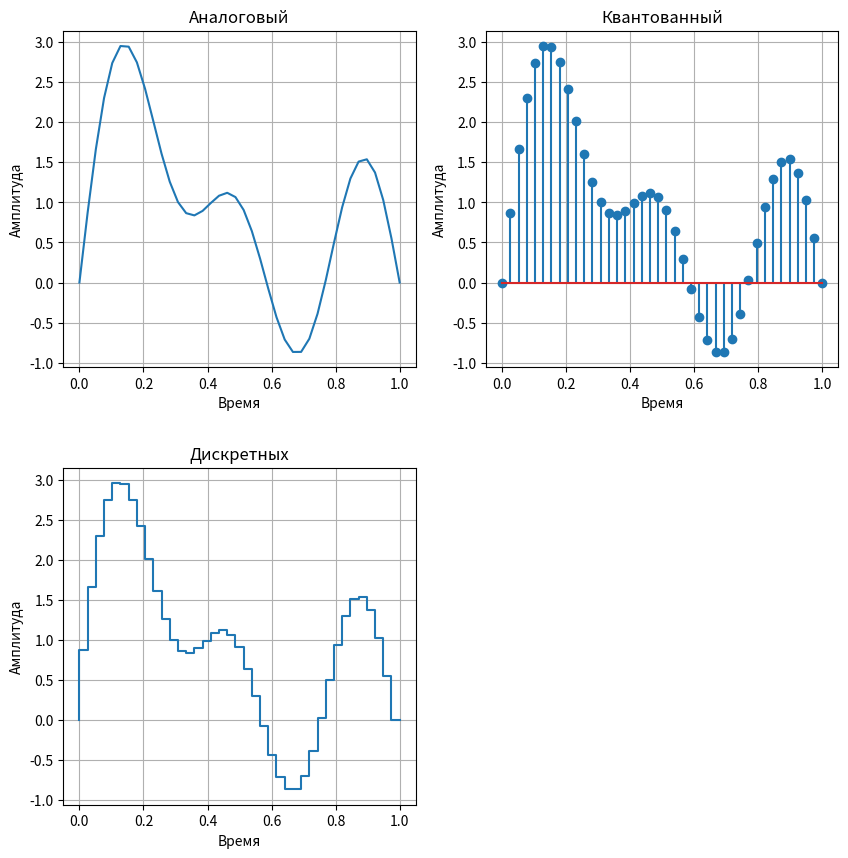

Recreate this plot in Python.
import numpy as np
import matplotlib.pyplot as plt


n = 40
t = np.linspace(0, 1, n, endpoint=True)
x = np.sin(np.pi*t) + np.sin(2*np.pi*t) + np.sin(3*np.pi*t) + np.sin(5*np.pi*t)

plt.figure(figsize=(10,9))
plt.subplots_adjust(hspace=0.3,bottom=0.08,top=0.94)

plt.subplot(2, 2, 1)
plt.xlabel("Время")
plt.ylabel("Амплитуда")
plt.title("Аналоговый")
plt.grid()
plt.plot(t, x)

plt.subplot(2, 2, 2)
plt.xlabel("Время")
plt.ylabel("Амплитуда")
plt.title("Квантованный")
plt.grid()
plt.stem(t, x)

plt.subplot(2, 2, 3)
plt.xlabel("Время")
plt.ylabel("Амплитуда")
plt.title("Дискретных")
plt.grid()
plt.step(t, x)

plt.show()